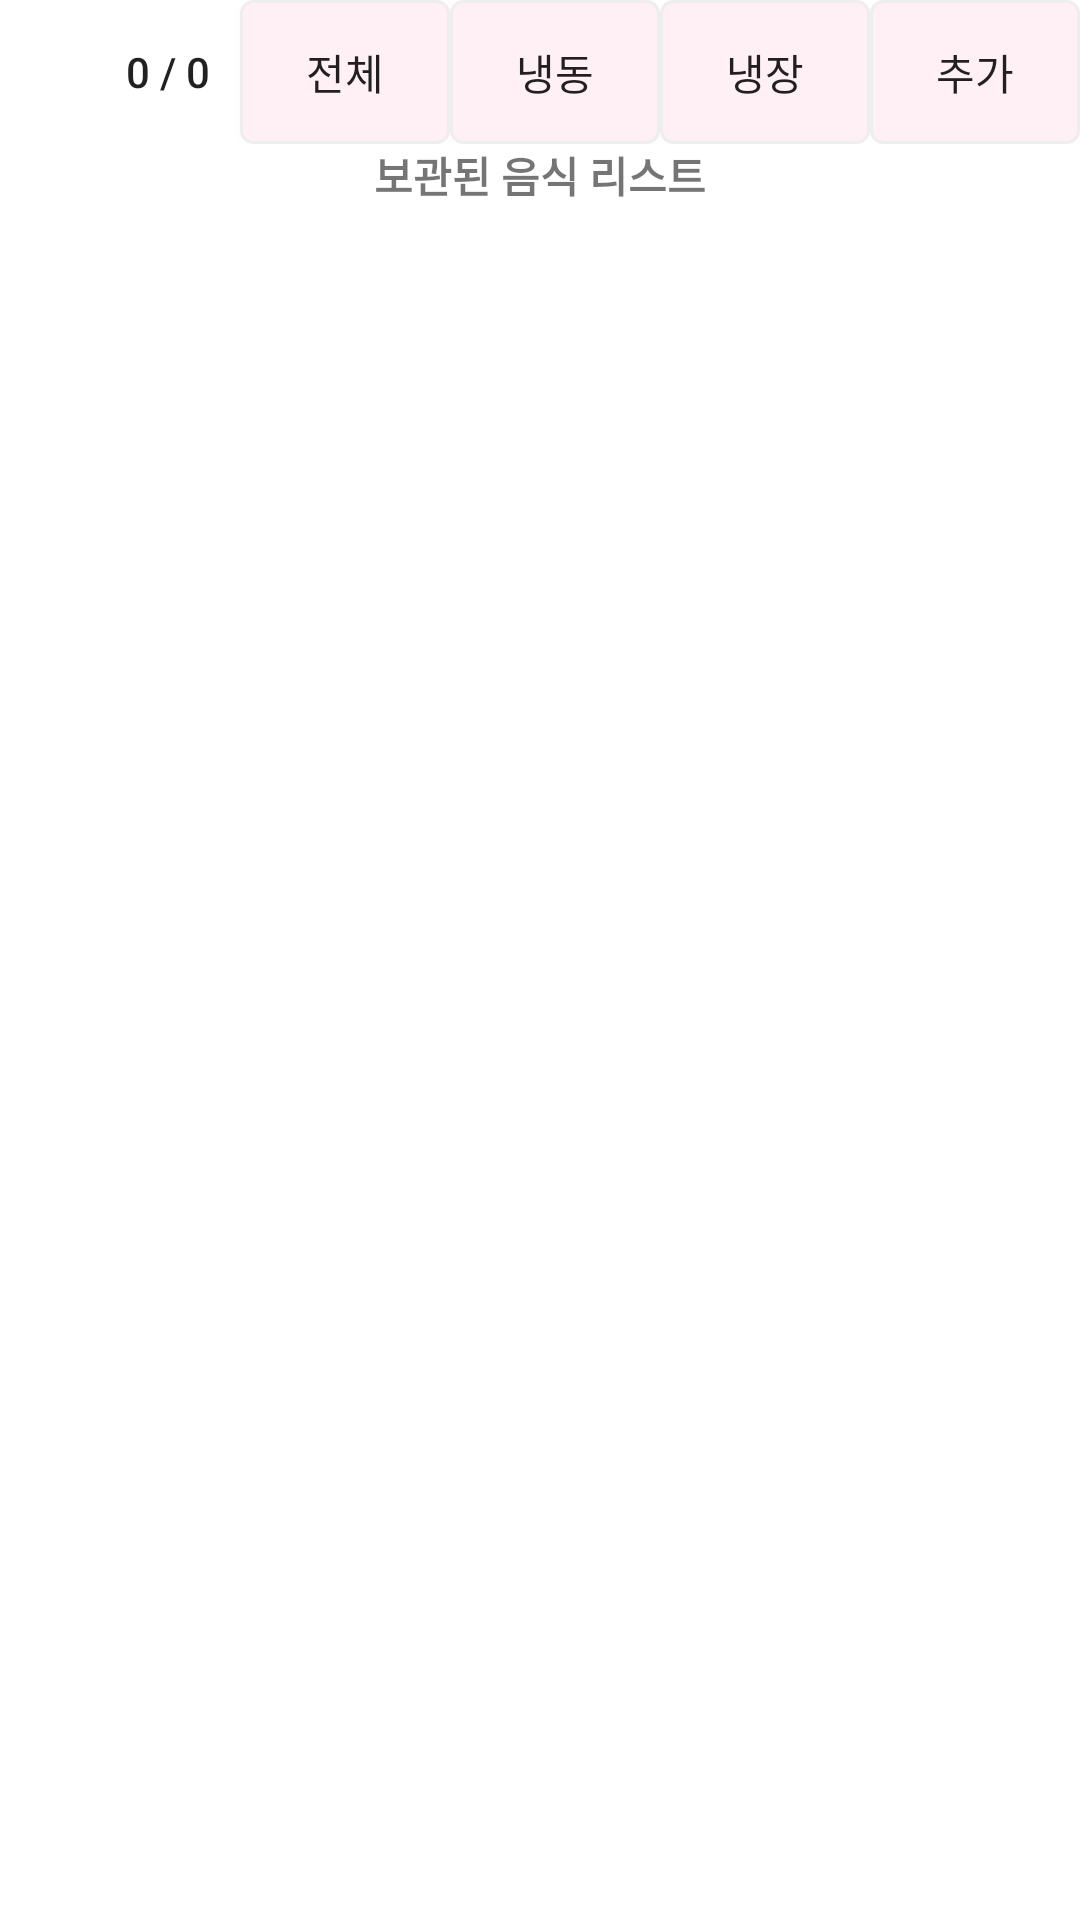

The Android layout XML behind this screen, and the referenced resources:
<!-- AndroidManifest.xml: application theme Theme.JAVA_Refrigerator -->
<!-- res/layout/activity_main.xml -->
<LinearLayout xmlns:android="http://schemas.android.com/apk/res/android"
    android:orientation="vertical"
    android:layout_width="match_parent"
    android:layout_height="match_parent"
    >
    <LinearLayout
        android:layout_width="match_parent"
        android:layout_height="wrap_content"
        android:orientation="horizontal"
        android:gravity="right"
        >
        <Button
            android:layout_weight="1"
            android:layout_gravity="left"
            android:id="@+id/paste"
            android:gravity="right|center"
            android:layout_width="wrap_content"
            android:layout_height="wrap_content"
            android:background="@drawable/paste"
            android:text="0 / 0"
            />
        <Button
            android:background="@drawable/round"
            android:layout_weight="1"
            android:layout_marginLeft="10dp"
            android:id="@+id/all"
            android:layout_width="wrap_content"
            android:layout_height="wrap_content"
            android:text="전체"
            />
        <Button
            android:background="@drawable/round"
            android:layout_weight="1"
            android:id="@+id/up"
            android:layout_width="wrap_content"
            android:layout_height="wrap_content"
            android:text="냉동"
            />
        <Button
            android:background="@drawable/round"
            android:layout_weight="1"
            android:id="@+id/down"
            android:layout_width="wrap_content"
            android:layout_height="wrap_content"
            android:text="냉장"
            />
        <Button
            android:background="@drawable/round"
            android:layout_weight="1"
            android:id="@+id/add"
            android:layout_width="wrap_content"
            android:layout_height="wrap_content"
            android:text="추가"
            />
    </LinearLayout>
    <TextView
        android:id="@+id/comment"
        android:gravity="center"
        android:textStyle="bold"
        android:layout_width="match_parent"
        android:layout_height="wrap_content"
        android:text="보관된 음식 리스트"
        />
    <ListView
        android:layout_width="match_parent"
        android:layout_height="match_parent"
        android:id="@+id/foodList"
        />
</LinearLayout>
<!-- resources referenced by this layout -->
<resources>
  <!-- drawable round (drawable) -->
  <?xml version="1.0" encoding="utf-8"?>
  <selector xmlns:android="http://schemas.android.com/apk/res/android">
  
      
      <item android:state_focused="true">
  
          <shape
              xmlns:android="http://schemas.android.com/apk/res/android"
              android:shape="rectangle">
              <stroke
                  android:width="1dp"
                  android:color="#F2728C" />
              <corners android:radius="4dp"/>
              <solid
                  android:color="#FFF0F5" />
          </shape>
      </item>
  
      
      <item android:state_focused="false">
  
          <shape xmlns:android="http://schemas.android.com/apk/res/android"
              android:shape="rectangle">
              <stroke
                  android:width="1dp"
                  android:color="#EEEEEE" />
              <corners android:radius="4dp"/>
              <solid
                  android:color="#FFF0F5" />
          </shape>
      </item>
  </selector>
  <style name="Theme.JAVA_Refrigerator" parent="Theme.MaterialComponents.DayNight.DarkActionBar">
          
          <item name="colorPrimary">@color/purple_500</item>
          <item name="colorPrimaryVariant">@color/purple_700</item>
          <item name="colorOnPrimary">@color/white</item>
          
          <item name="colorSecondary">@color/teal_200</item>
          <item name="colorSecondaryVariant">@color/teal_700</item>
          <item name="colorOnSecondary">@color/black</item>
          
          <item name="android:statusBarColor" tools:targetApi="l">?attr/colorPrimaryVariant</item>
          
      </style>
  <!-- not gathered from this repository: default colours our renderer supplied (Android Studio template values) -->
  <color name="purple_500">#FF6200EE</color>
  <color name="purple_700">#FF3700B3</color>
  <color name="teal_200">#FF03DAC5</color>
  <color name="teal_700">#FF018786</color>
  <color name="black">#FF000000</color>
  <color name="white">#FFFFFFFF</color>
</resources>
